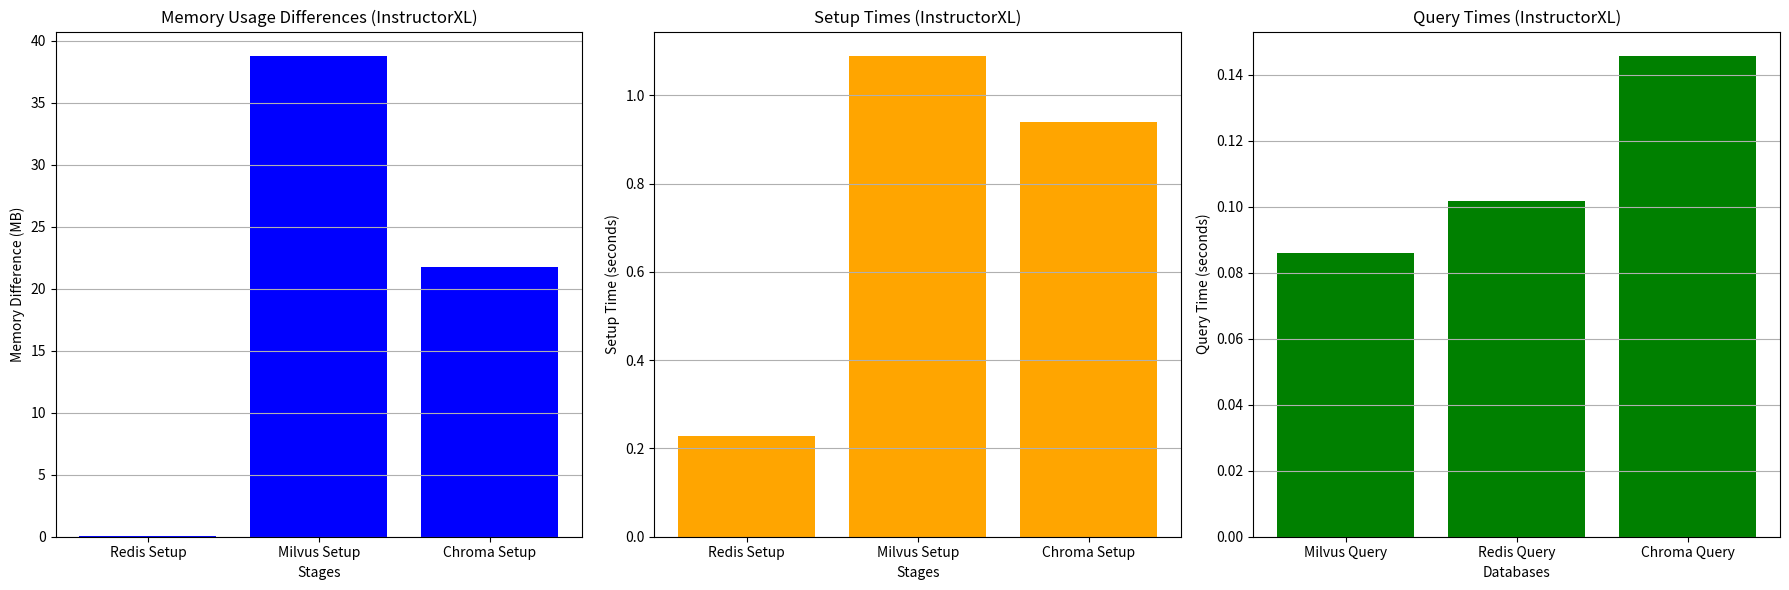

Write Python code to recreate this figure.
import matplotlib.pyplot as plt

# Data for Memory Usage Differences
memory_stages = ["Redis Setup", "Milvus Setup", "Chroma Setup"]
memory_values = [483.45, 483.48, 522.28, 544.06]  # Memory at each stage

# Calculate memory difference compared to previous stages
memory_diff = [memory_values[i] - memory_values[i-1] for i in range(1, len(memory_values))]

# Setup times for each database
setup_times = [0.2283, 1.0897, 0.9397]  # Redis, Milvus, Chroma setup times

# Data for Query Times
query_stages = ["Milvus Query", "Redis Query", "Chroma Query"]
query_times = [0.0859, 0.1016, 0.1458]  # Query times for each

# Create subplots for three separate bar charts
fig, axes = plt.subplots(1, 3, figsize=(18, 6))

# 1. Memory Usage Differences
axes[0].bar(memory_stages, memory_diff, color='b')
axes[0].set_title("Memory Usage Differences (InstructorXL)")
axes[0].set_xlabel("Stages")
axes[0].set_ylabel("Memory Difference (MB)")
axes[0].grid(True, axis='y')

# 2. Setup Times
axes[1].bar(memory_stages, setup_times, color='orange')
axes[1].set_title("Setup Times (InstructorXL)")
axes[1].set_xlabel("Stages")
axes[1].set_ylabel("Setup Time (seconds)")
axes[1].grid(True, axis='y')

# 3. Query Times
axes[2].bar(query_stages, query_times, color='g')
axes[2].set_title("Query Times (InstructorXL)")
axes[2].set_xlabel("Databases")
axes[2].set_ylabel("Query Time (seconds)")
axes[2].grid(True, axis='y')

# Adjust layout and show the plots
plt.tight_layout()
plt.show()
